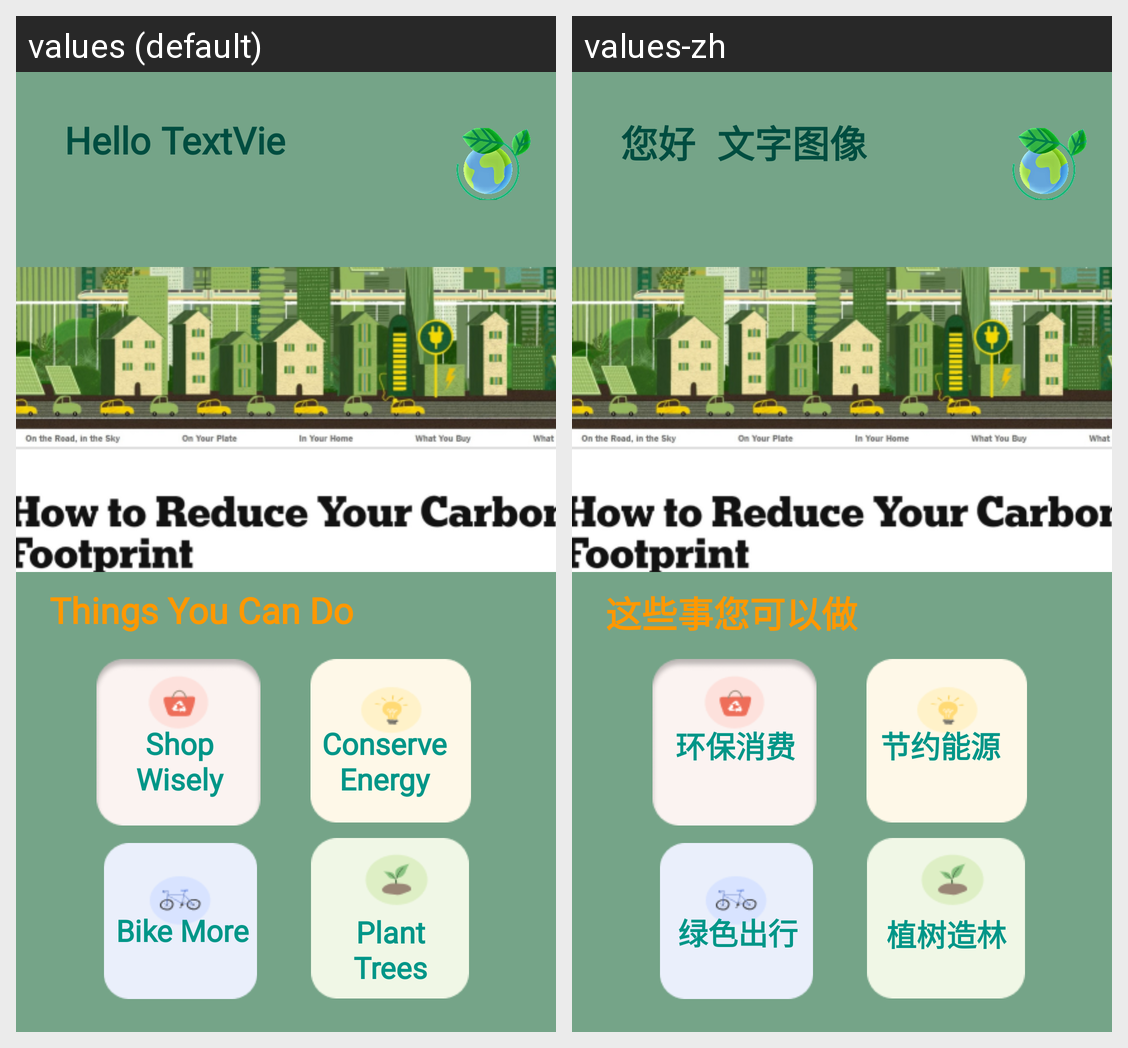

The Android screen above is rendered under two locales of the same app. Produce the string resources it draws, with the default and per-locale values.
Android screen res/layout/activity_reminders_alert_page.xml rendered under 2 locales, left to right: values (default), values-zh. Device: Nexus 5 (rendered at 1080×1920; each locale shown at half size, 540×960, under a caption strip naming it); theme Theme.CarbonFootprint.
Strings drawn on this screen, with the default value and each locale's value (text and hints the layout hard-codes, and strings that could not be matched under every locale, appear in the picture but are not listed):

textview
  values: TextView
  values-zh: 文字图像

good_afternoon
  values: Hello
  values-zh: 您好

shop_wisely
  values: Shop Wisely
  values-zh: 环保消费

reminder
  values: Things You Can Do
  values-zh: 这些事您可以做

plant_trees
  values: Plant Trees
  values-zh: 植树造林

conserve_energy
  values: Conserve Energy
  values-zh: 节约能源

bike_more
  values: Bike More
  values-zh: 绿色出行
